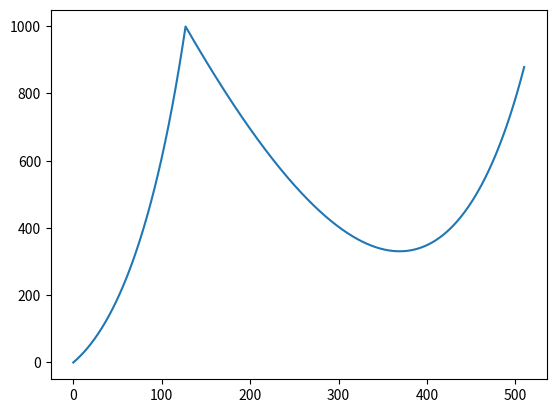

Write the Python code that produced this figure.
import numpy as np
import matplotlib.pyplot as plt

time = np.linspace(0, 510, 511)
mesh = time[1] - time[0]
velocity = 0*np.ones(511)
height = -8*np.ones(511)
m_0 = 2094060
g_0 = 9.81
tb1 = 127
tb2 = 510
m_p_srb = 1000000
m_p_ssme = 721897
Isp_srb = 255 #Averaged out value of atmosphere and vaccuum
Isp_ssme = 400 #Averaged out value of atmosphere and vaccuum
beta_srb = m_p_srb/tb1
beta_ssme = m_p_ssme/tb2
m_struct_srb = 180000
m_struct_et = 38103

def m(t):
    if t<tb1:
        return m_0 - (beta_srb + beta_ssme)*t
    elif t>=tb1 and t<tb2:
        return m_0 - m_p_srb - beta_ssme*t - m_struct_srb
    elif t>=tb2:
        return m_0 - m_p_srb - m_p_ssme - m_struct_srb - m_struct_et

def dmdt(t):
    if t<tb1:
        return -1*(beta_srb + beta_ssme)
    elif t>=tb1 and t<tb2:
        return -1*beta_ssme
    elif t>=tb2:
        return 0

def dvdt(t):
    return (-dmdt(t)/m(t))*g_0*((beta_srb*Isp_srb + beta_ssme*Isp_ssme)/(beta_srb + beta_ssme)) - g_0

#def dvdt(t):
    #if t<=tb1:
    #    return ((g_0/m(t))*(beta_srb*Isp_srb + beta_ssme*Isp_ssme)) - g_0
    #elif t>tb1 and t<=tb2:
    #    return ((g_0/m(t))*(beta_ssme*Isp_ssme)) - g_0

def v(t):
    if t==0:
        return velocity[0]
    if velocity[int(t)]==0:
        velocity[int(t)] = v(t-mesh) + mesh*dvdt(t-mesh)
    else:
        return velocity[int(t)]
    return velocity[int(t)]

def dhdt(t):
    return v(t)

def h(t):
    if t==0:
        return height[0]
    if height[int(t)]==0:
        returnvalue = v(t-mesh) + mesh*dhdt(t-mesh)
        height[int(t)] = returnvalue
    else:
        return height[int(t)]
    return returnvalue

for t in time:
    v(t)
    h(t)

#print(velocity)
print(dvdt(t))
plt.plot(time, velocity)
plt.show()
